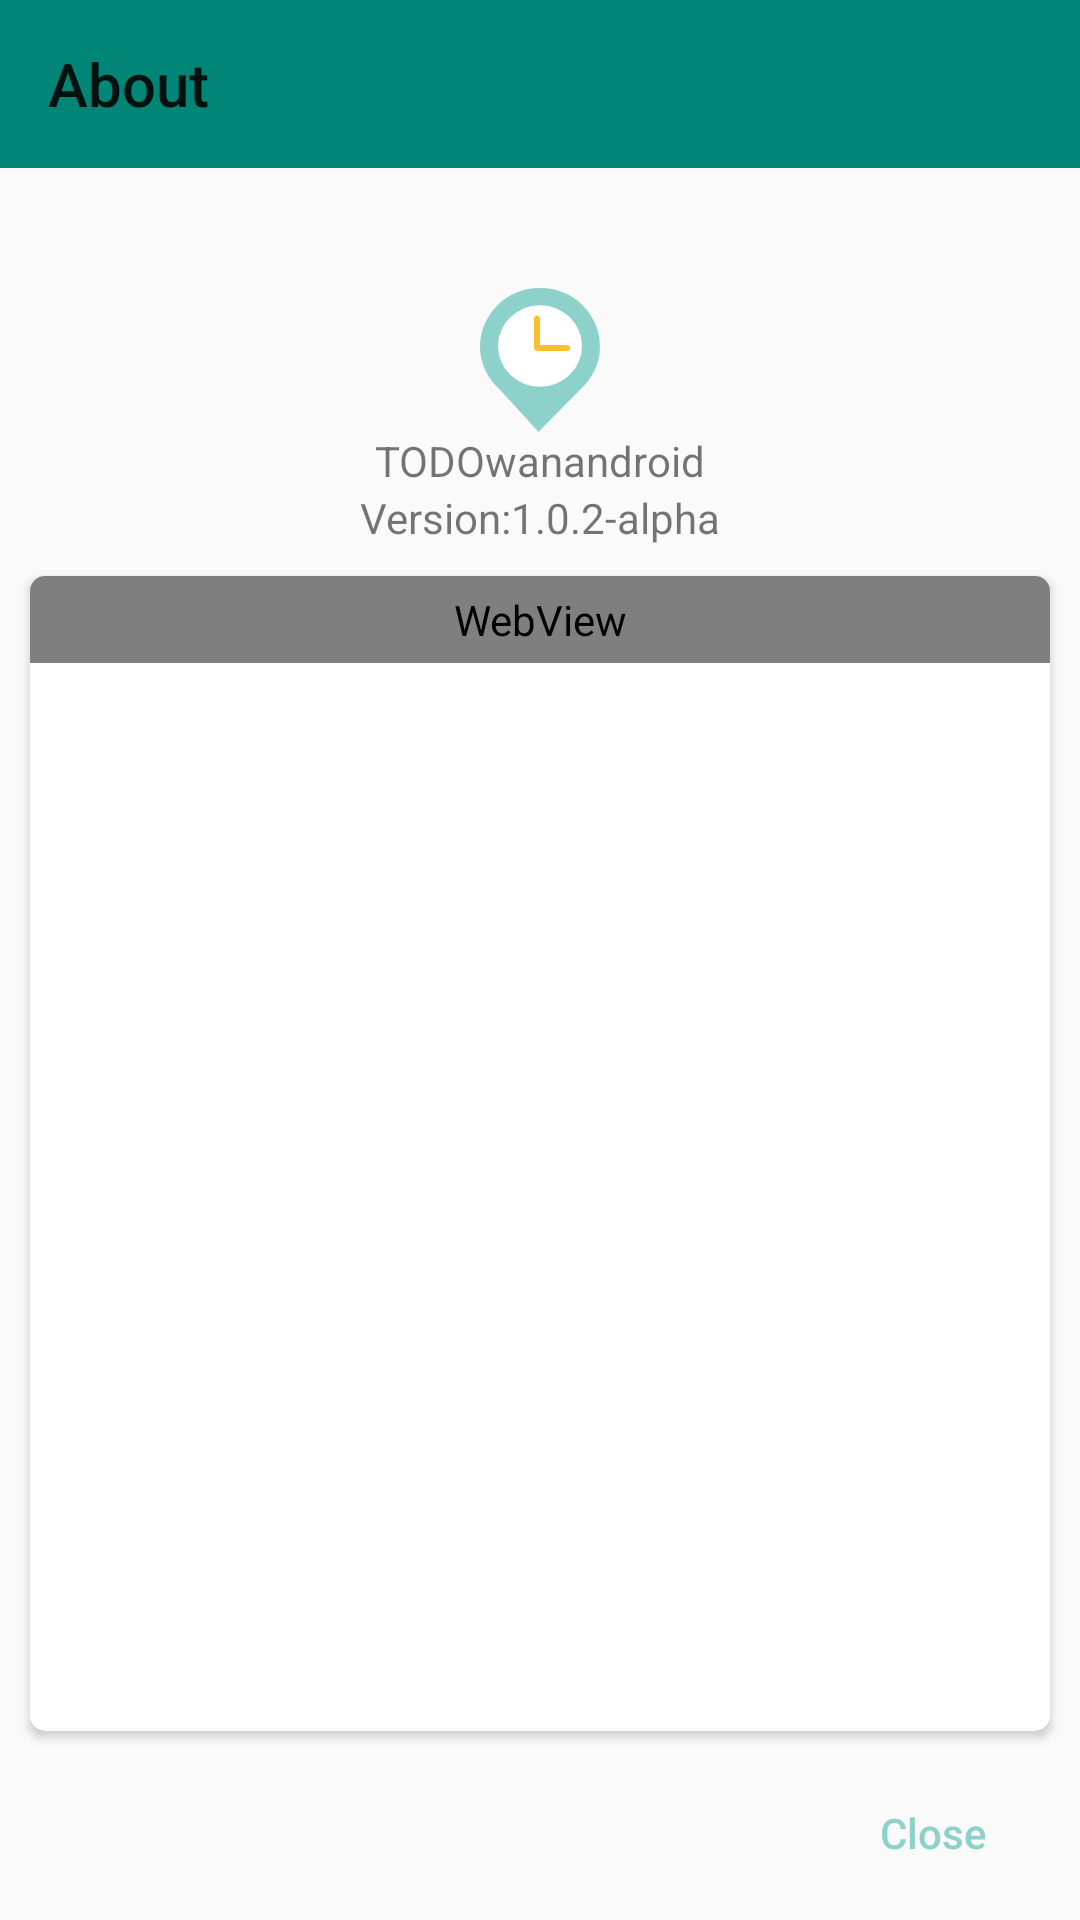

Reconstruct the res/layout file that produces this screen, plus the resources it refers to.
<!-- AndroidManifest.xml: application theme AppTheme -->
<!-- res/layout/dialog_about.xml -->
<?xml version="1.0" encoding="utf-8"?>
<androidx.constraintlayout.widget.ConstraintLayout
        xmlns:android="http://schemas.android.com/apk/res/android"
        xmlns:app="http://schemas.android.com/apk/res-auto"
        android:layout_width="match_parent"
        android:layout_height="match_parent"
        >

    <androidx.appcompat.widget.Toolbar
            android:id="@+id/titleToolBar"
            app:layout_constraintTop_toTopOf="parent"
            app:title="@string/me_about"
            android:background="@color/colorPrimary"
            android:layout_marginBottom="@dimen/view_vertical_margin"
            android:layout_width="match_parent"
            android:minHeight="?android:attr/actionBarSize"
            android:layout_height="wrap_content"/>

    <ImageView
            android:id="@+id/logoIv"
            android:src="@mipmap/ic_launcher"
            android:layout_width="wrap_content"
            app:layout_constraintTop_toBottomOf="@+id/titleToolBar"
            android:layout_marginTop="@dimen/view_vertical_margin_large"
            android:layout_height="wrap_content"
            app:layout_constraintVertical_chainStyle="packed"
            app:layout_constraintBottom_toTopOf="@+id/appNameTv"
            app:layout_constraintVertical_bias="0.0"
            app:layout_constraintRight_toRightOf="parent"
            app:layout_constraintLeft_toLeftOf="parent"/>

    <TextView
            android:id="@+id/appNameTv"
            app:layout_constraintRight_toRightOf="parent"
            app:layout_constraintLeft_toLeftOf="parent"
            app:layout_constraintTop_toBottomOf="@+id/logoIv"
            app:layout_constraintBottom_toTopOf="@+id/versionTv"
            android:text="@string/app_name"
            android:layout_width="wrap_content"
            android:layout_height="wrap_content"/>

    <TextView
            android:id="@+id/versionTv"
            app:layout_constraintTop_toBottomOf="@+id/appNameTv"
            app:layout_constraintBottom_toTopOf="@+id/licenseCv"
            app:layout_constraintRight_toRightOf="parent"
            app:layout_constraintLeft_toLeftOf="parent"
            android:layout_width="wrap_content"
            android:text="@string/version_name"
            android:layout_height="wrap_content"/>

    <androidx.cardview.widget.CardView
            android:id="@+id/licenseCv"
            android:paddingBottom="@dimen/view_vertical_margin_small"
            app:layout_constraintBottom_toTopOf="@+id/aboutClose"
            app:cardCornerRadius="@dimen/card_corner_radius"
            app:layout_constraintTop_toBottomOf="@id/versionTv"
            app:cardElevation="@dimen/card_elevation"
            android:layout_width="match_parent"
            android:layout_margin="@dimen/view_vertical_margin_small"
            app:layout_constraintVertical_weight="1"
            android:layout_height="0dp">

        <WebView
                android:id="@+id/licenseWv"
                android:layout_width="match_parent"
                android:padding="@dimen/text_padding"
                android:layout_height="wrap_content"/>

    </androidx.cardview.widget.CardView>

    <Button
            android:id="@+id/aboutClose"
            style="@style/Widget.AppCompat.Button.Borderless"
            android:layout_width="wrap_content"
            android:layout_height="wrap_content"
            android:layout_gravity="end"
            android:textAllCaps="false"
            android:layout_marginBottom="@dimen/text_margin_very_small"
            android:layout_marginRight="@dimen/text_margin_very_small"
            android:text="@string/dialog_close"
            app:layout_constraintBottom_toBottomOf="parent"
            app:layout_constraintRight_toRightOf="parent"
            android:textColor="@color/colorAccent"/>

</androidx.constraintlayout.widget.ConstraintLayout>
<!-- resources referenced by this layout -->
<resources>
  <color name="colorAccent">#8dd2ca</color>
  <color name="colorPrimary">#008577</color>
  <dimen name="card_corner_radius">@dimen/verySmallSize</dimen>
  <dimen name="card_elevation">2dp</dimen>
  <dimen name="text_margin_very_small">@dimen/verySmallSize</dimen>
  <dimen name="text_padding">@dimen/verySmallSize</dimen>
  <dimen name="view_vertical_margin">@dimen/normalSize</dimen>
  <dimen name="view_vertical_margin_large">@dimen/largeSize</dimen>
  <dimen name="view_vertical_margin_small">@dimen/smallSize</dimen>
  <!-- mipmap ic_launcher: png bitmap (mipmap-hdpi, 2465 bytes) -->
  <string name="app_name">TODOwanandroid</string>
  <string name="dialog_close">Close</string>
  <string name="me_about">About</string>
  <string name="version_name">Version:1.0.2-alpha</string>
  <style name="AppTheme" parent="Theme.AppCompat.Light.NoActionBar">
          
          <item name="colorPrimary">@color/colorPrimary</item>
          <item name="colorPrimaryDark">@color/colorPrimaryDark</item>
          <item name="colorAccent">@color/colorAccent</item>
          <item name="android:windowAnimationStyle">@style/activityAnimStyle</item>
      </style>
  <dimen name="verySmallSize">5dp</dimen>
  <dimen name="normalSize">20dp</dimen>
  <dimen name="largeSize">40dp</dimen>
  <dimen name="smallSize">10dp</dimen>
  <color name="colorPrimaryDark">#00574B</color>
  <style name="activityAnimStyle" parent="@android:style/Animation.Activity">
          <item name="android:activityOpenEnterAnimation">@anim/act_next_in</item>
          <item name="android:activityOpenExitAnimation">@anim/act_next_current_out</item>
          <item name="android:activityCloseEnterAnimation">@anim/act_last_in</item>
          <item name="android:activityCloseExitAnimation">@anim/act_last_current_out</item>
      </style>
</resources>
